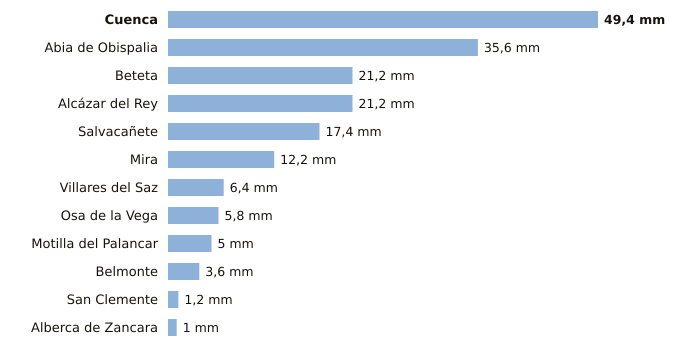

The file beside this chart, header and first rows:
estacion, provincia, indicativo, mm_6_dias_anteriores, mm_hoy, mm_7_dias, horas_de_hoy
Cuenca, Cuenca, 8096, 49.4, 0.0, 49.4, 4
Abia de Obispalia, Cuenca, 4070Y, 35.6, 0.0, 35.6, 4
Beteta, Cuenca, 3040Y, 21.2, 0.0, 21.2, 1
Alcázar del Rey, Cuenca, 4051Y, 21.2, 0.0, 21.2, 2
Salvacañete, Cuenca, 8210Y, 17.4, 0.0, 17.4, 3
Mira, Cuenca, 8245Y, 12.2, 0.0, 12.2, 2
Villares del Saz, Cuenca, 4075Y, 6.4, 0.0, 6.4, 4
Osa de la Vega, Cuenca, 4093Y, 5.8, 0.0, 5.8, 1
Motilla del Palancar, Cuenca, 8155Y, 5.0, 0.0, 5.0, 1
Belmonte, Cuenca, 4095Y, 3.6, 0.0, 3.6, 3
San Clemente, Cuenca, 4090Y, 1.2, 0.0, 1.2, 4
Alberca de Zancara, Cuenca, 4089A, 1.0, 0.0, 1.0, 4
